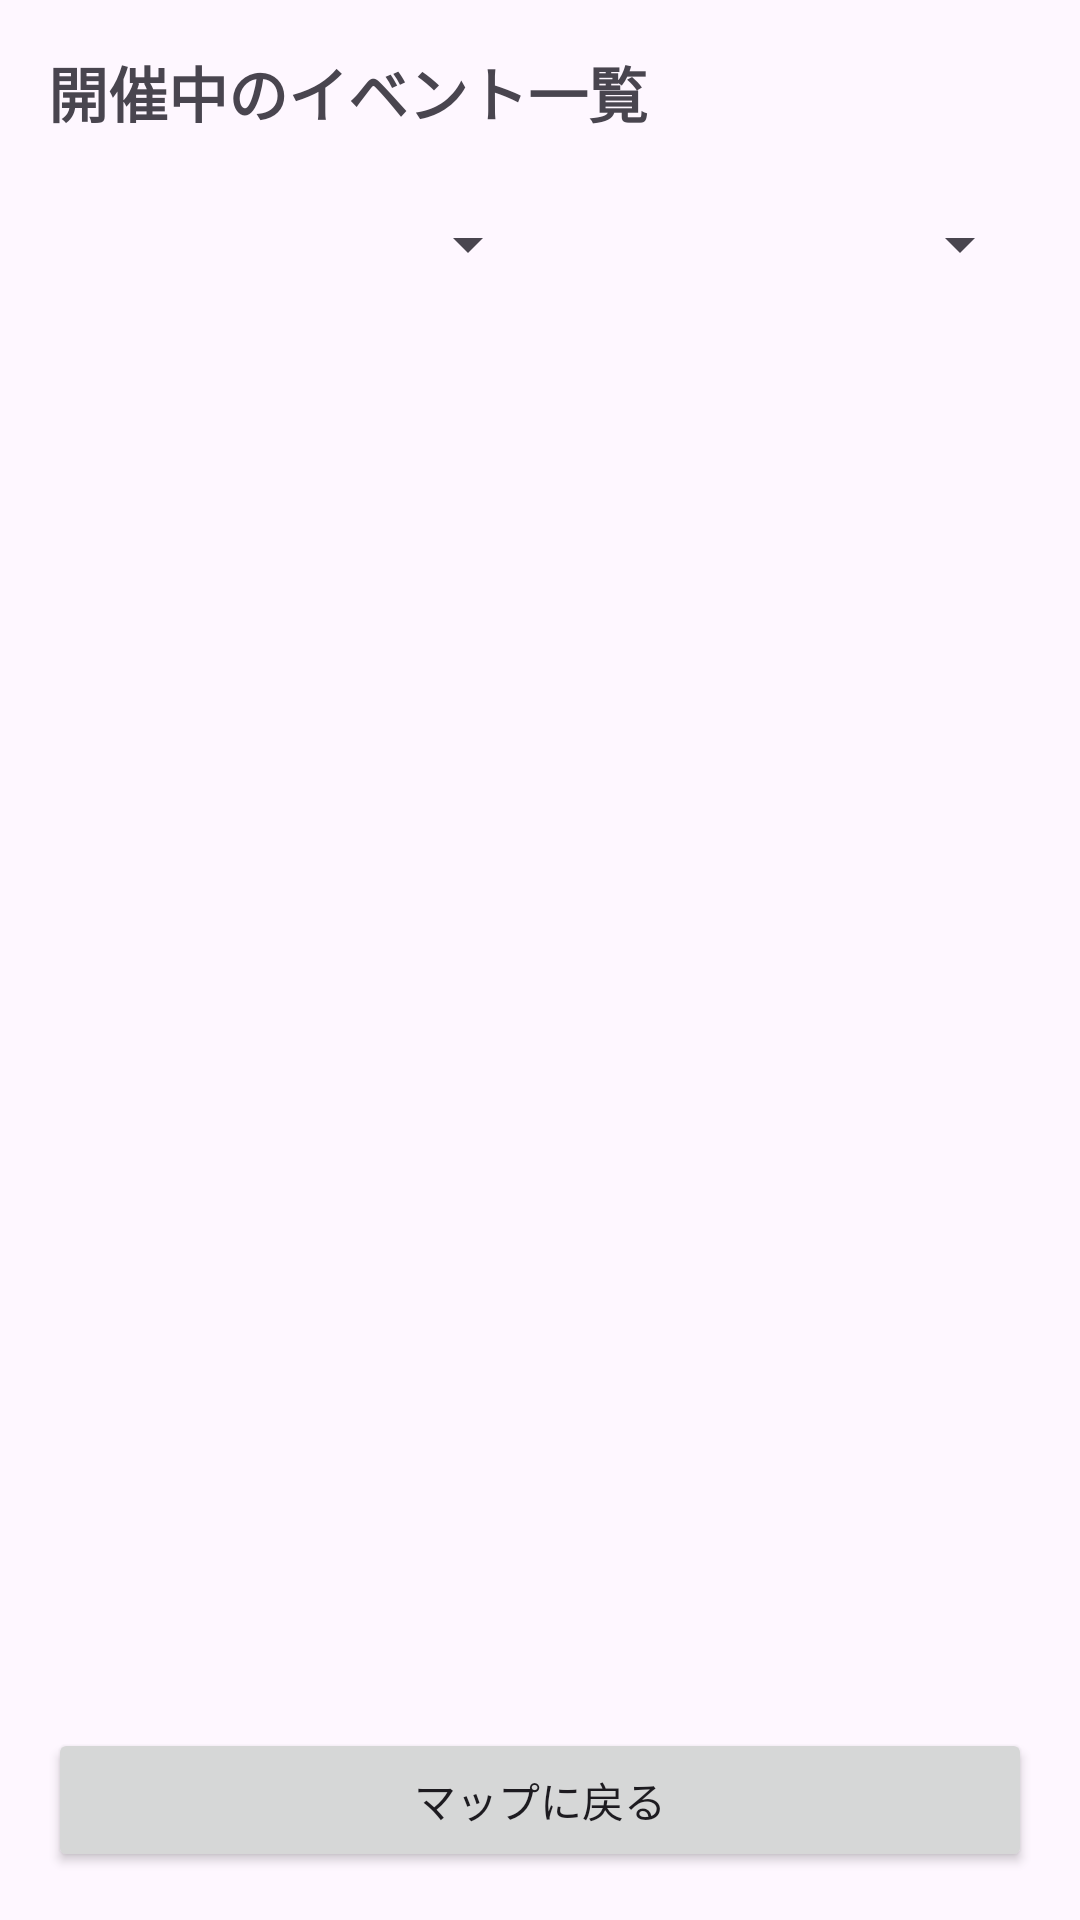

Write the Android layout XML for this screen, with the resource values it uses.
<!-- AndroidManifest.xml: application theme Theme.SpotJoin -->
<!-- res/layout/activity_event_list.xml -->
<?xml version="1.0" encoding="utf-8"?>
<LinearLayout xmlns:android="http://schemas.android.com/apk/res/android"
    android:layout_width="match_parent"
    android:layout_height="match_parent"
    android:orientation="vertical"
    android:padding="16dp">

    <TextView
        android:layout_width="wrap_content"
        android:layout_height="wrap_content"
        android:text="開催中のイベント一覧"
        android:textSize="20sp"
        android:textStyle="bold" />

    
    <LinearLayout
        android:layout_width="match_parent"
        android:layout_height="wrap_content"
        android:layout_marginTop="12dp"
        android:layout_marginBottom="12dp"
        android:orientation="horizontal">

        <Spinner
            android:id="@+id/spinner_sort_by"
            android:layout_width="0dp"
            android:layout_height="48dp"
            android:layout_weight="1" />

        <Spinner
            android:id="@+id/spinner_order"
            android:layout_width="0dp"
            android:layout_height="48dp"
            android:layout_weight="1" />
    </LinearLayout>

    <ListView
        android:id="@+id/list_events"
        android:layout_width="match_parent"
        android:layout_height="0dp"
        android:layout_weight="1" />

    <Button
        android:id="@+id/button_back_map"
        android:layout_width="match_parent"
        android:layout_height="wrap_content"
        android:layout_marginTop="8dp"
        android:text="マップに戻る" />

</LinearLayout>
<!-- resources referenced by this layout -->
<resources>
  <style name="Theme.SpotJoin" parent="Base.Theme.SpotJoin" />
  <style name="Base.Theme.SpotJoin" parent="Theme.Material3.DayNight.NoActionBar">
          
          
      </style>
</resources>
